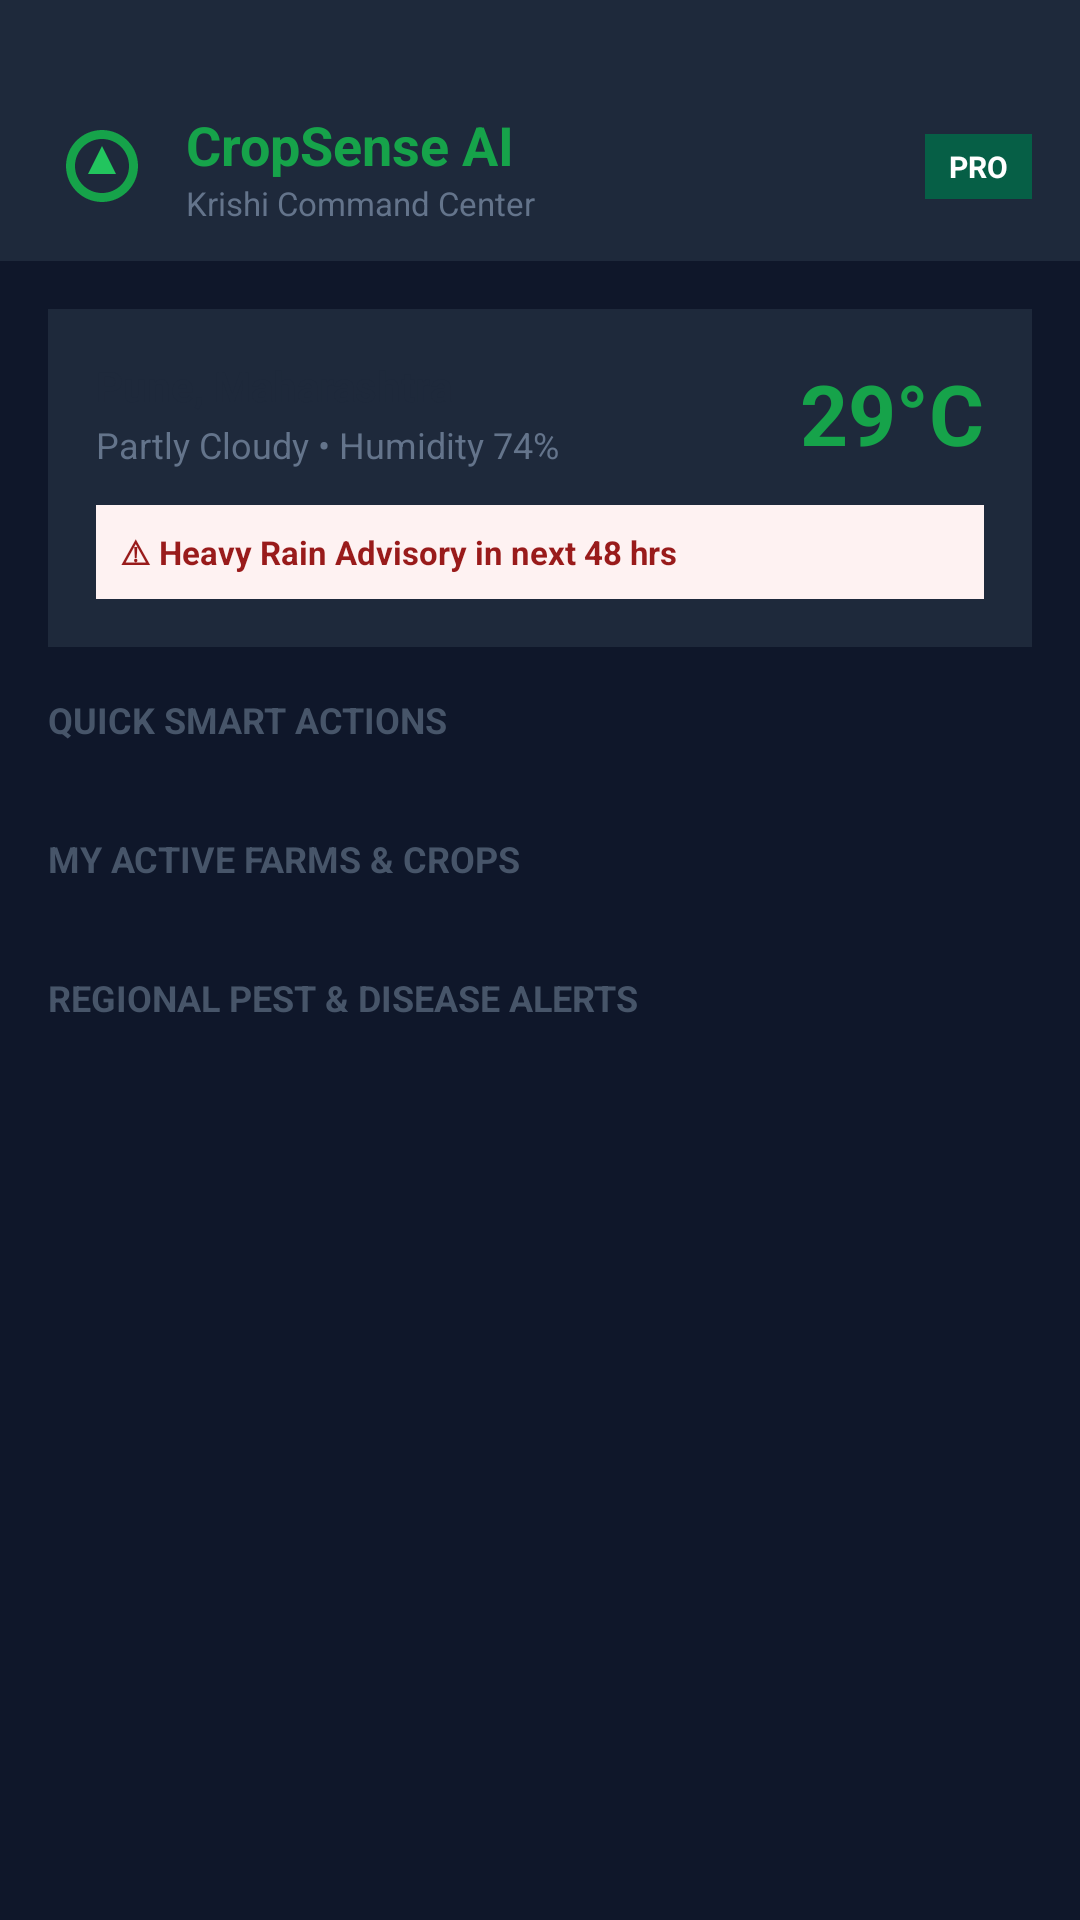

Reconstruct the res/layout file that produces this screen, plus the resources it refers to.
<!-- AndroidManifest.xml: application theme Theme.CropSense.Starting -->
<!-- res/layout/activity_dashboard.xml -->
<?xml version="1.0" encoding="utf-8"?>
<LinearLayout xmlns:android="http://schemas.android.com/apk/res/android"
    android:layout_width="match_parent"
    android:layout_height="match_parent"
    android:orientation="vertical"
    android:background="@color/background">

    
    <LinearLayout
        android:layout_width="match_parent"
        android:layout_height="wrap_content"
        android:orientation="horizontal"
        android:gravity="center_vertical"
        android:paddingLeft="16dp"
        android:paddingRight="16dp"
        android:paddingTop="36dp"
        android:paddingBottom="12dp"
        android:background="@color/surface">

        <ImageView
            android:layout_width="36dp"
            android:layout_height="36dp"
            android:src="@drawable/ic_launcher_foreground"
            android:contentDescription="Brand Logo" />

        <LinearLayout
            android:layout_width="0dp"
            android:layout_height="wrap_content"
            android:layout_weight="1"
            android:orientation="vertical"
            android:layout_marginLeft="10dp">

            <TextView
                android:layout_width="wrap_content"
                android:layout_height="wrap_content"
                android:text="CropSense AI"
                android:textColor="@color/primary"
                android:textSize="18sp"
                android:textStyle="bold" />

            <TextView
                android:layout_width="wrap_content"
                android:layout_height="wrap_content"
                android:text="Krishi Command Center"
                android:textColor="#64748b"
                android:textSize="11sp" />
        </LinearLayout>

        <TextView
            android:layout_width="wrap_content"
            android:layout_height="wrap_content"
            android:text="PRO"
            android:background="#065f46"
            android:textColor="#ffffff"
            android:textSize="10sp"
            android:textStyle="bold"
            android:paddingLeft="8dp"
            android:paddingRight="8dp"
            android:paddingTop="4dp"
            android:paddingBottom="4dp" />
    </LinearLayout>

    <ScrollView
        android:layout_width="match_parent"
        android:layout_height="0dp"
        android:layout_weight="1"
        android:fillViewport="true">

        <LinearLayout
            android:layout_width="match_parent"
            android:layout_height="wrap_content"
            android:orientation="vertical"
            android:padding="16dp">

            
            <LinearLayout
                android:layout_width="match_parent"
                android:layout_height="wrap_content"
                android:orientation="vertical"
                android:background="@color/surface"
                android:padding="16dp"
                android:layout_marginBottom="16dp">

                <LinearLayout
                    android:layout_width="match_parent"
                    android:layout_height="wrap_content"
                    android:orientation="horizontal"
                    android:gravity="center_vertical">

                    <LinearLayout
                        android:layout_width="0dp"
                        android:layout_height="wrap_content"
                        android:layout_weight="1"
                        android:orientation="vertical">

                        <TextView
                            android:id="@+id/tvWeatherLocation"
                            android:layout_width="wrap_content"
                            android:layout_height="wrap_content"
                            android:text="Pune, Maharashtra"
                            android:textColor="#1e293b"
                            android:textSize="14sp"
                            android:textStyle="bold" />

                        <TextView
                            android:id="@+id/tvWeatherCondition"
                            android:layout_width="wrap_content"
                            android:layout_height="wrap_content"
                            android:text="Partly Cloudy • Humidity 74%"
                            android:textColor="#64748b"
                            android:textSize="12sp"
                            android:layout_marginTop="2dp" />
                    </LinearLayout>

                    <TextView
                        android:id="@+id/tvWeatherTemp"
                        android:layout_width="wrap_content"
                        android:layout_height="wrap_content"
                        android:text="29°C"
                        android:textColor="@color/primary"
                        android:textSize="28sp"
                        android:textStyle="bold" />
                </LinearLayout>

                
                <TextView
                    android:id="@+id/tvWeatherAlert"
                    android:layout_width="match_parent"
                    android:layout_height="wrap_content"
                    android:text="⚠ Heavy Rain Advisory in next 48 hrs"
                    android:textColor="#991b1b"
                    android:background="#fef2f2"
                    android:padding="8dp"
                    android:textSize="11sp"
                    android:textStyle="bold"
                    android:layout_marginTop="12dp" />
            </LinearLayout>

            
            <TextView
                android:layout_width="wrap_content"
                android:layout_height="wrap_content"
                android:text="QUICK SMART ACTIONS"
                android:textColor="#475569"
                android:textSize="12sp"
                android:textStyle="bold"
                android:layout_marginBottom="10dp" />

            
            <LinearLayout
                android:id="@+id/containerQuickActions"
                android:layout_width="match_parent"
                android:layout_height="wrap_content"
                android:orientation="vertical"
                android:layout_marginBottom="20dp" />

            
            <TextView
                android:layout_width="wrap_content"
                android:layout_height="wrap_content"
                android:text="MY ACTIVE FARMS &amp; CROPS"
                android:textColor="#475569"
                android:textSize="12sp"
                android:textStyle="bold"
                android:layout_marginBottom="10dp" />

            
            <LinearLayout
                android:id="@+id/containerCrops"
                android:layout_width="match_parent"
                android:layout_height="wrap_content"
                android:orientation="vertical"
                android:layout_marginBottom="20dp" />

            
            <TextView
                android:layout_width="wrap_content"
                android:layout_height="wrap_content"
                android:text="REGIONAL PEST &amp; DISEASE ALERTS"
                android:textColor="#475569"
                android:textSize="12sp"
                android:textStyle="bold"
                android:layout_marginBottom="10dp" />

            
            <LinearLayout
                android:id="@+id/containerAlerts"
                android:layout_width="match_parent"
                android:layout_height="wrap_content"
                android:orientation="vertical"
                android:layout_marginBottom="16dp" />

        </LinearLayout>
    </ScrollView>

</LinearLayout>
<!-- resources referenced by this layout -->
<resources>
  <color name="background">#0f172a</color>
  <color name="primary">#16a34a</color>
  <color name="surface">#1e293b</color>
  <!-- drawable ic_launcher_foreground (drawable) -->
  <?xml version="1.0" encoding="utf-8"?>
  <vector xmlns:android="http://schemas.android.com/apk/res/android"
      android:width="108dp"
      android:height="108dp"
      android:viewportWidth="108"
      android:viewportHeight="108">
      <path
          android:fillColor="#16A34A"
          android:pathData="M54,18 C34.12,18 18,34.12 18,54 C18,73.88 34.12,90 54,90 C73.88,90 90,73.88 90,54 C90,34.12 73.88,18 54,18 Z M54,81 C39.1,81 27,68.9 27,54 C27,39.1 39.1,27 54,27 C68.9,27 81,39.1 81,54 C81,68.9 68.9,81 54,81 Z" />
      <path
          android:fillColor="#22C55E"
          android:pathData="M54,34 L40,62 L68,62 Z" />
  </vector>
  <style name="Theme.CropSense.Starting" parent="Theme.SplashScreen">
          <item name="windowSplashScreenBackground">@color/background</item>
          <item name="windowSplashScreenAnimatedIcon">@drawable/ic_launcher_foreground</item>
          <item name="postSplashScreenTheme">@style/Theme.CropSense</item>
      </style>
  <style name="Theme.CropSense" parent="Theme.Material3.DayNight.NoActionBar">
          <item name="colorPrimary">@color/primary</item>
          <item name="android:statusBarColor">@android:color/transparent</item>
          <item name="android:navigationBarColor">@android:color/transparent</item>
      </style>
</resources>
